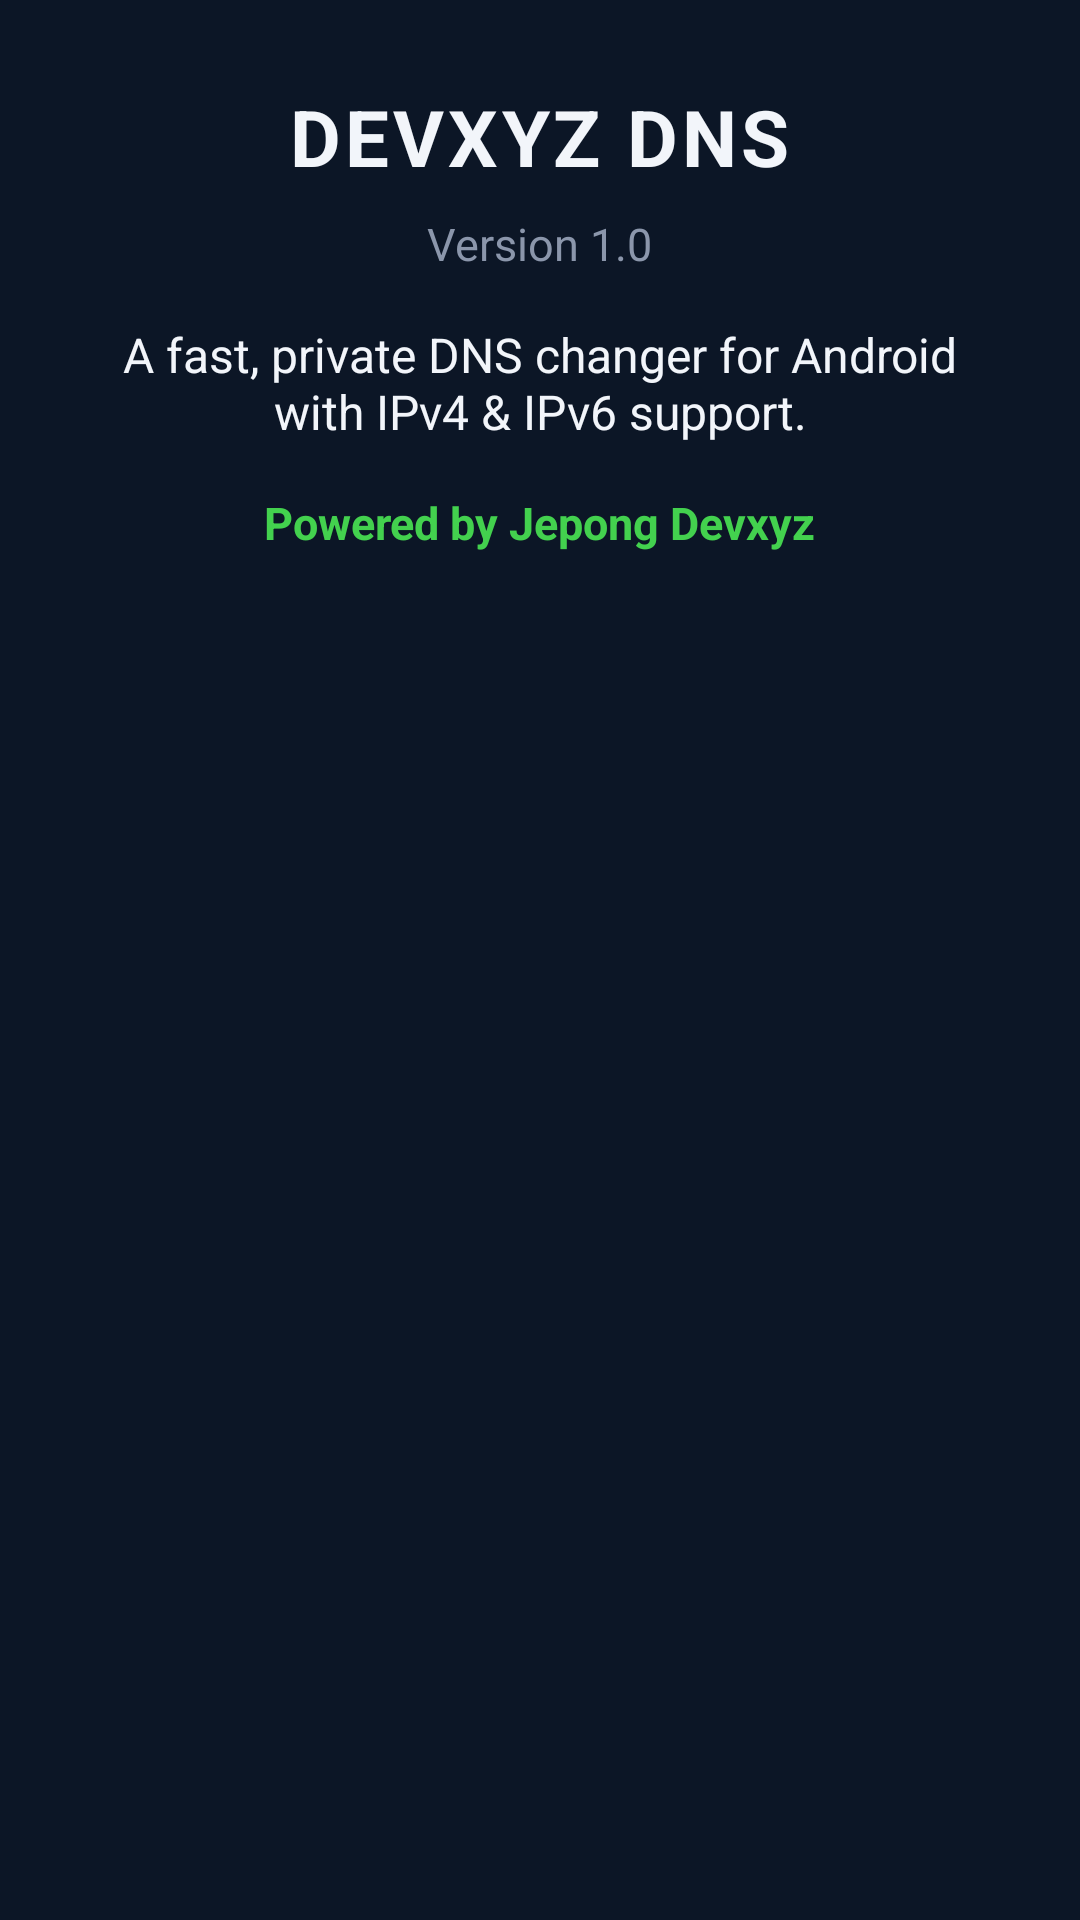

Here is an Android app screen rendered from its layout file. Give the layout XML and the strings, colors and styles it references.
<!-- AndroidManifest.xml: application theme Theme.DevxyzDNS -->
<!-- res/layout/dialog_about.xml -->
<?xml version="1.0" encoding="utf-8"?>
<LinearLayout xmlns:android="http://schemas.android.com/apk/res/android"
    android:layout_width="match_parent"
    android:layout_height="wrap_content"
    android:gravity="center_horizontal"
    android:orientation="vertical"
    android:padding="28dp">

    <TextView
        android:layout_width="wrap_content"
        android:layout_height="wrap_content"
        android:letterSpacing="0.05"
        android:text="@string/brand_title"
        android:textColor="@color/text"
        android:textSize="26sp"
        android:textStyle="bold" />
    <TextView
        android:id="@+id/tvAboutVersion"
        android:layout_width="wrap_content"
        android:layout_height="wrap_content"
        android:layout_marginTop="8dp"
        android:text="Version 1.0"
        android:textColor="@color/muted"
        android:textSize="15sp" />
    <TextView
        android:layout_width="wrap_content"
        android:layout_height="wrap_content"
        android:layout_marginTop="16dp"
        android:gravity="center"
        android:text="A fast, private DNS changer for Android with IPv4 &amp; IPv6 support."
        android:textColor="@color/text"
        android:textSize="16sp" />
    <TextView
        android:layout_width="wrap_content"
        android:layout_height="wrap_content"
        android:layout_marginTop="16dp"
        android:text="@string/powered_by"
        android:textColor="@color/green"
        android:textSize="15sp"
        android:textStyle="bold" />
</LinearLayout>
<!-- resources referenced by this layout -->
<resources>
  <color name="green">#43D14E</color>
  <color name="muted">#8B96AB</color>
  <color name="text">#F2F5FA</color>
  <string name="brand_title">DEVXYZ DNS</string>
  <string name="powered_by">Powered by Jepong Devxyz</string>
  <style name="Theme.DevxyzDNS" parent="Theme.Material3.Dark.NoActionBar">
          <item name="colorPrimary">@color/green</item>
          <item name="colorOnPrimary">#0C1626</item>
          <item name="android:colorBackground">@color/bg</item>
          <item name="colorSurface">@color/bg</item>
          <item name="colorOnSurface">@color/text</item>
          <item name="android:windowBackground">@color/bg</item>
          <item name="android:textColor">@color/text</item>
          <item name="android:textColorHint">@color/field_hint</item>
      </style>
  <color name="bg">#0C1626</color>
  <color name="field_hint">#6E7A93</color>
</resources>
